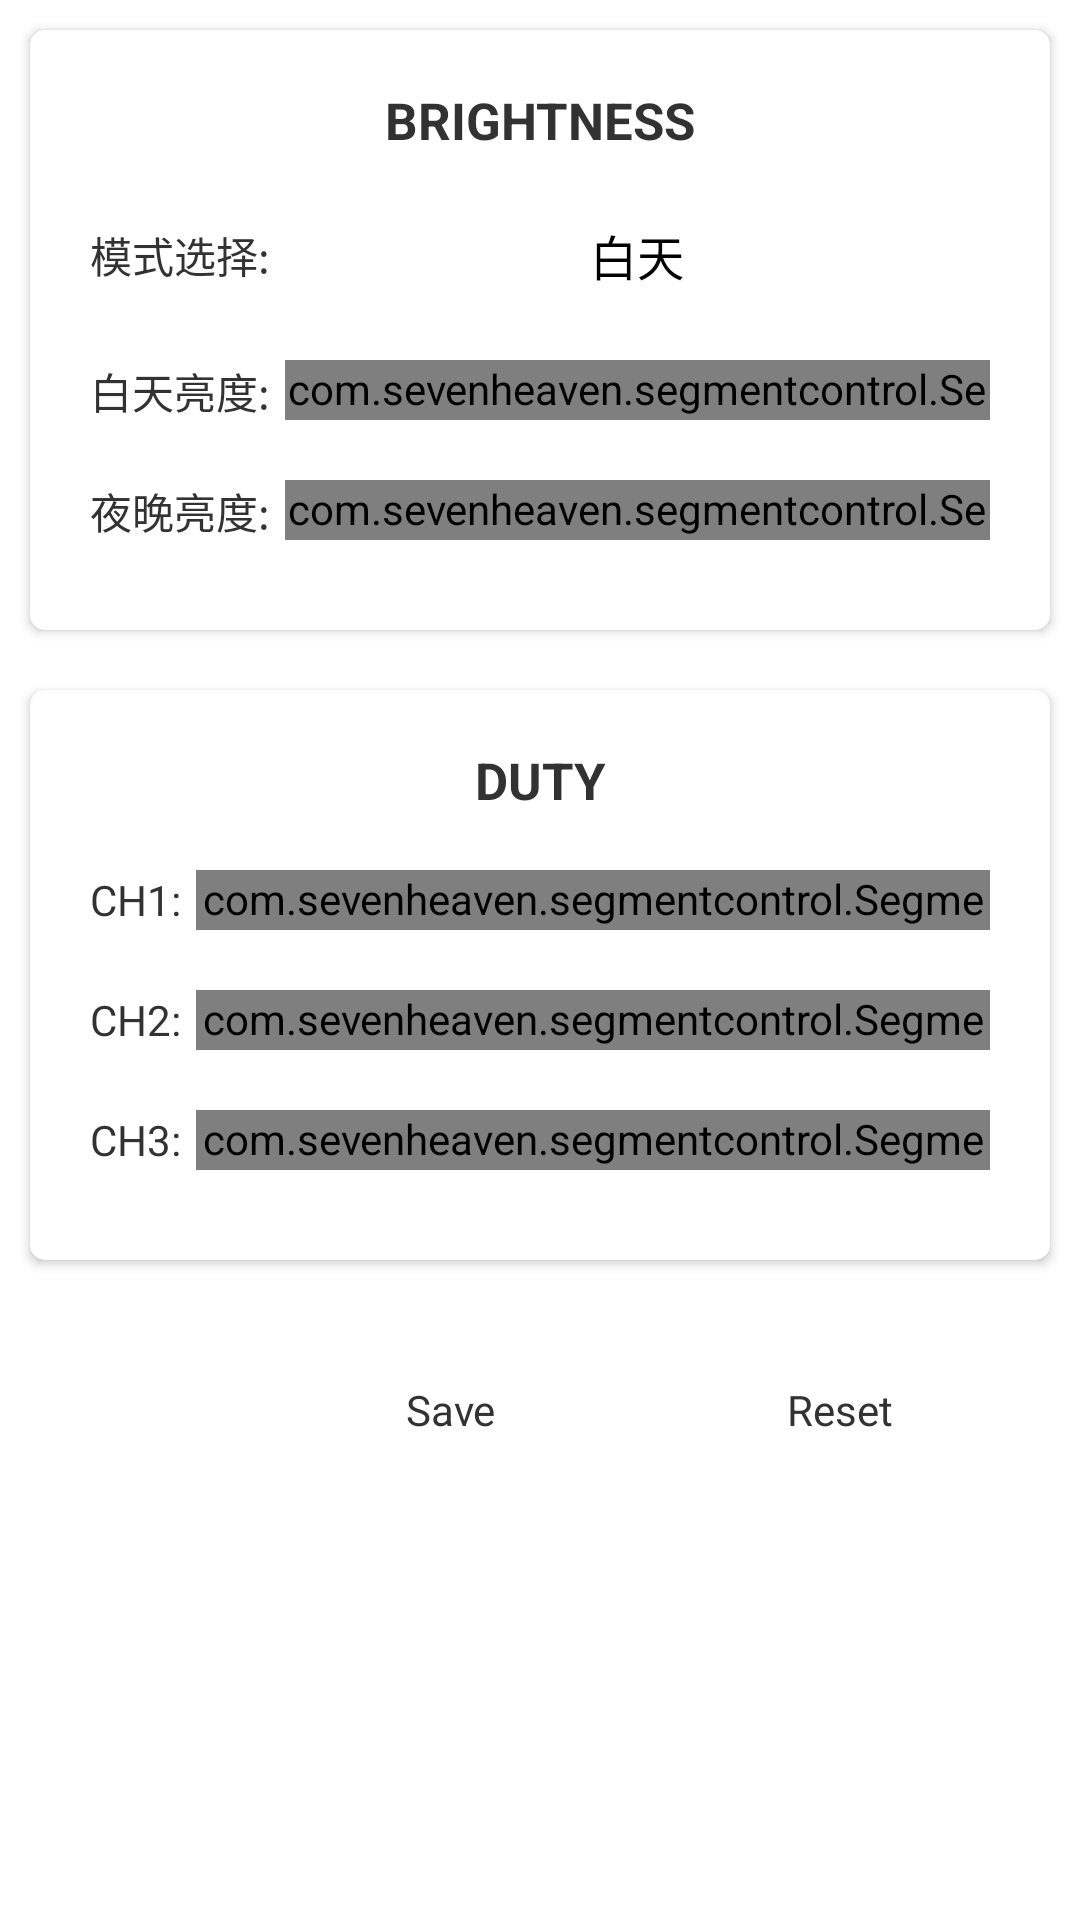

Write the Android layout XML for this screen, with the resource values it uses.
<!-- AndroidManifest.xml: application theme AppTheme -->
<!-- res/layout/fragment_std.xml -->
<?xml version="1.0" encoding="utf-8"?>
<LinearLayout xmlns:android="http://schemas.android.com/apk/res/android"
    xmlns:tools="http://schemas.android.com/tools"
    xmlns:app="http://schemas.android.com/apk/res-auto"
    android:layout_width="match_parent"
    android:layout_height="match_parent"
    android:orientation="vertical"
    tools:context=".ui.StdFragment">

    <androidx.cardview.widget.CardView
        android:layout_margin="10dp"
        android:layout_width="match_parent"
        android:layout_height="wrap_content"
        app:cardCornerRadius="5dp">
        <include
            layout="@layout/light_config_layout"
            android:id="@+id/light_config_layout"/>
    </androidx.cardview.widget.CardView>


    <androidx.cardview.widget.CardView
        android:layout_margin="10dp"
        android:layout_width="match_parent"
        android:layout_height="wrap_content"
        app:cardCornerRadius="5dp">
        <include
            layout="@layout/duty_config_layout"
            android:id="@+id/duty_config_layout"/>
    </androidx.cardview.widget.CardView>


        <LinearLayout
            android:layout_width="wrap_content"
            android:layout_height="40dp"
            android:paddingHorizontal="20dp"
            android:layout_marginTop="20dp">
            <View
                android:layout_width="0dp"
                android:layout_height="0dp"
                android:layout_weight="1"/>
            <TextView
                android:id="@+id/btn_save"
                android:layout_width="120dp"
                android:layout_height="40dp"
                android:text="@string/save"
                android:gravity="center"
                android:background="@drawable/bg_button"/>
            <TextView
                android:id="@+id/btn_reset"
                android:layout_width="120dp"
                android:layout_height="40dp"
                android:layout_marginStart="10dp"
                android:text="@string/reset"
                android:gravity="center"
                android:background="@drawable/bg_button"/>
        </LinearLayout>

</LinearLayout>
<!-- res/layout/light_config_layout.xml (included above) -->
<?xml version="1.0" encoding="utf-8"?>
<LinearLayout xmlns:android="http://schemas.android.com/apk/res/android"
    xmlns:tools="http://schemas.android.com/tools"
    xmlns:app="http://schemas.android.com/apk/res-auto"
    android:layout_width="match_parent"
    android:layout_height="wrap_content"
    android:orientation="vertical"
    android:paddingBottom="30dp">

    <TextView
        android:layout_width="match_parent"
        android:layout_height="60dp"
        android:text="@string/brightness_title"
        android:textSize="17sp"
        android:textStyle="bold"
        android:gravity="center"/>

    <LinearLayout
        android:id="@+id/mode_checker_layout"
        android:layout_width="match_parent"
        android:layout_height="30dp"
        android:paddingHorizontal="20dp">

        <TextView
            android:layout_width="wrap_content"
            android:layout_height="match_parent"
            android:textSize="14sp"
            android:gravity="center_vertical"
            android:text="@string/mode_select" />
        <androidx.appcompat.widget.AppCompatSpinner
            android:id="@+id/mode_checker"
            android:layout_width="0dp"
            android:layout_height="match_parent"
            android:layout_weight="1"
            android:layout_marginStart="5dp"
            android:textAlignment="center"
            android:entries="@array/light_mode"
            android:background="@drawable/bg_button"
            tools:ignore="RtlSymmetry" />
    </LinearLayout>

    <LinearLayout
        android:id="@+id/light_config_layout_day"
        android:layout_width="match_parent"
        android:layout_height="20dp"
        android:paddingHorizontal="20dp"
        android:layout_marginTop="20dp">
        <TextView
            android:layout_width="wrap_content"
            android:layout_height="match_parent"
            android:textSize="14sp"
            android:gravity="center_vertical"
            android:text="@string/day_light" />

        <com.sevenheaven.segmentcontrol.SegmentControl
            android:id="@+id/segment_control_day"
            android:layout_width="0dp"
            android:layout_height="match_parent"
            android:layout_weight="1"
            android:layout_marginStart="5dp"
            android:textSize="14sp"
            app:block_direction="horizon"
            app:selectedColor="#32ADFF"
            app:normalColor="#FFFFFF"
            app:cornerRadius="5dp"
            app:separatorWidth="2dp"
            app:boundWidth="2dp"
            app:texts="50%|60%|70%|80%|90%|100%"
            app:verticalGap="10dp"
            app:horizonGap="10dp"/>
    </LinearLayout>

    <LinearLayout
        android:id="@+id/light_config_layout_night"
        android:layout_width="match_parent"
        android:layout_height="20dp"
        android:paddingHorizontal="20dp"
        android:layout_marginTop="20dp">
        <TextView
            android:layout_width="wrap_content"
            android:layout_height="match_parent"
            android:textSize="14sp"
            android:gravity="center_vertical"
            android:text="@string/night_light" />

        <com.sevenheaven.segmentcontrol.SegmentControl
            android:id="@+id/segment_control_night"
            android:layout_width="0dp"
            android:layout_height="match_parent"
            android:layout_weight="1"
            android:layout_marginStart="5dp"
            android:textSize="14sp"
            app:block_direction="horizon"
            app:selectedColor="#32ADFF"
            app:normalColor="#FFFFFF"
            app:cornerRadius="5dp"
            app:separatorWidth="2dp"
            app:boundWidth="2dp"
            app:texts="50%|60%|70%|80%|90%|100%"
            app:verticalGap="10dp"
            app:horizonGap="10dp"/>
    </LinearLayout>

</LinearLayout>
<!-- res/layout/duty_config_layout.xml (included above) -->
<?xml version="1.0" encoding="utf-8"?>
<LinearLayout xmlns:android="http://schemas.android.com/apk/res/android"
    xmlns:tools="http://schemas.android.com/tools"
    xmlns:app="http://schemas.android.com/apk/res-auto"
    android:layout_width="match_parent"
    android:layout_height="wrap_content"
    android:orientation="vertical"
    android:paddingBottom="30dp">

    <TextView
        android:layout_width="match_parent"
        android:layout_height="60dp"
        android:text="@string/duty_title"
        android:textSize="17sp"
        android:textStyle="bold"
        android:gravity="center"/>

    <LinearLayout
        android:layout_width="match_parent"
        android:layout_height="20dp"
        android:paddingHorizontal="20dp">
        <TextView
            android:layout_width="wrap_content"
            android:layout_height="match_parent"
            android:textSize="14sp"
            android:gravity="center_vertical"
            android:text="@string/ch1" />

        <com.sevenheaven.segmentcontrol.SegmentControl
            android:id="@+id/segment_control_ch1"
            android:layout_width="0dp"
            android:layout_height="match_parent"
            android:layout_weight="1"
            android:layout_marginStart="5dp"
            android:textSize="10sp"
            app:block_direction="horizon"
            app:selectedColor="#32ADFF"
            app:normalColor="#FFFFFF"
            app:cornerRadius="5dp"
            app:separatorWidth="2dp"
            app:boundWidth="2dp"
            app:texts="0.5 : 0.5|0.25 : 0.75|1 : 0.5|1 : 1|Always"
            app:verticalGap="10dp"
            app:horizonGap="10dp"
            tools:ignore="SmallSp" />
    </LinearLayout>

    <LinearLayout
        android:layout_width="match_parent"
        android:layout_height="20dp"
        android:paddingHorizontal="20dp"
        android:layout_marginTop="20dp">
        <TextView
            android:layout_width="wrap_content"
            android:layout_height="match_parent"
            android:textSize="14sp"
            android:gravity="center_vertical"
            android:text="@string/ch2" />

        <com.sevenheaven.segmentcontrol.SegmentControl
            android:id="@+id/segment_control_ch2"
            android:layout_width="0dp"
            android:layout_height="match_parent"
            android:layout_weight="1"
            android:layout_marginStart="5dp"
            android:textSize="10sp"
            app:block_direction="horizon"
            app:selectedColor="#32ADFF"
            app:normalColor="#FFFFFF"
            app:cornerRadius="5dp"
            app:separatorWidth="2dp"
            app:boundWidth="2dp"
            app:texts="0.5 : 0.5|0.25 : 0.75|1 : 0.5|1 : 1|Always"
            app:verticalGap="10dp"
            app:horizonGap="10dp"
            tools:ignore="SmallSp" />
    </LinearLayout>

    <LinearLayout
        android:layout_width="match_parent"
        android:layout_height="20dp"
        android:paddingHorizontal="20dp"
        android:layout_marginTop="20dp">
        <TextView
            android:layout_width="wrap_content"
            android:layout_height="match_parent"
            android:textSize="14sp"
            android:gravity="center_vertical"
            android:text="@string/ch3" />

        <com.sevenheaven.segmentcontrol.SegmentControl
            android:id="@+id/segment_control_ch3"
            android:layout_width="0dp"
            android:layout_height="match_parent"
            android:layout_weight="1"
            android:layout_marginStart="5dp"
            android:textSize="10sp"
            app:block_direction="horizon"
            app:selectedColor="#32ADFF"
            app:normalColor="#FFFFFF"
            app:cornerRadius="5dp"
            app:separatorWidth="2dp"
            app:boundWidth="2dp"
            app:texts="0.5 : 0.5|0.25 : 0.75|1 : 0.5|1 : 1|Always"
            app:verticalGap="10dp"
            app:horizonGap="10dp"
            tools:ignore="SmallSp" />
    </LinearLayout>

</LinearLayout>
<!-- resources referenced by this layout -->
<resources>
  <string-array name="light_mode">
          <item>白天</item>
          <item>夜晚</item>
          <item>全天</item>
      </string-array>
  <string name="brightness_title">BRIGHTNESS</string>
  <string name="ch1">CH1:</string>
  <string name="ch2">CH2:</string>
  <string name="ch3">CH3:</string>
  <string name="day_light">白天亮度:</string>
  <string name="duty_title">DUTY</string>
  <string name="mode_select">模式选择:</string>
  <string name="night_light">夜晚亮度:</string>
  <string name="reset">Reset</string>
  <string name="save">Save</string>
  <style name="AppTheme" parent="AppBaseTheme">
          
      </style>
  <style name="AppBaseTheme" parent="android:Theme.Light">
      </style>
</resources>
